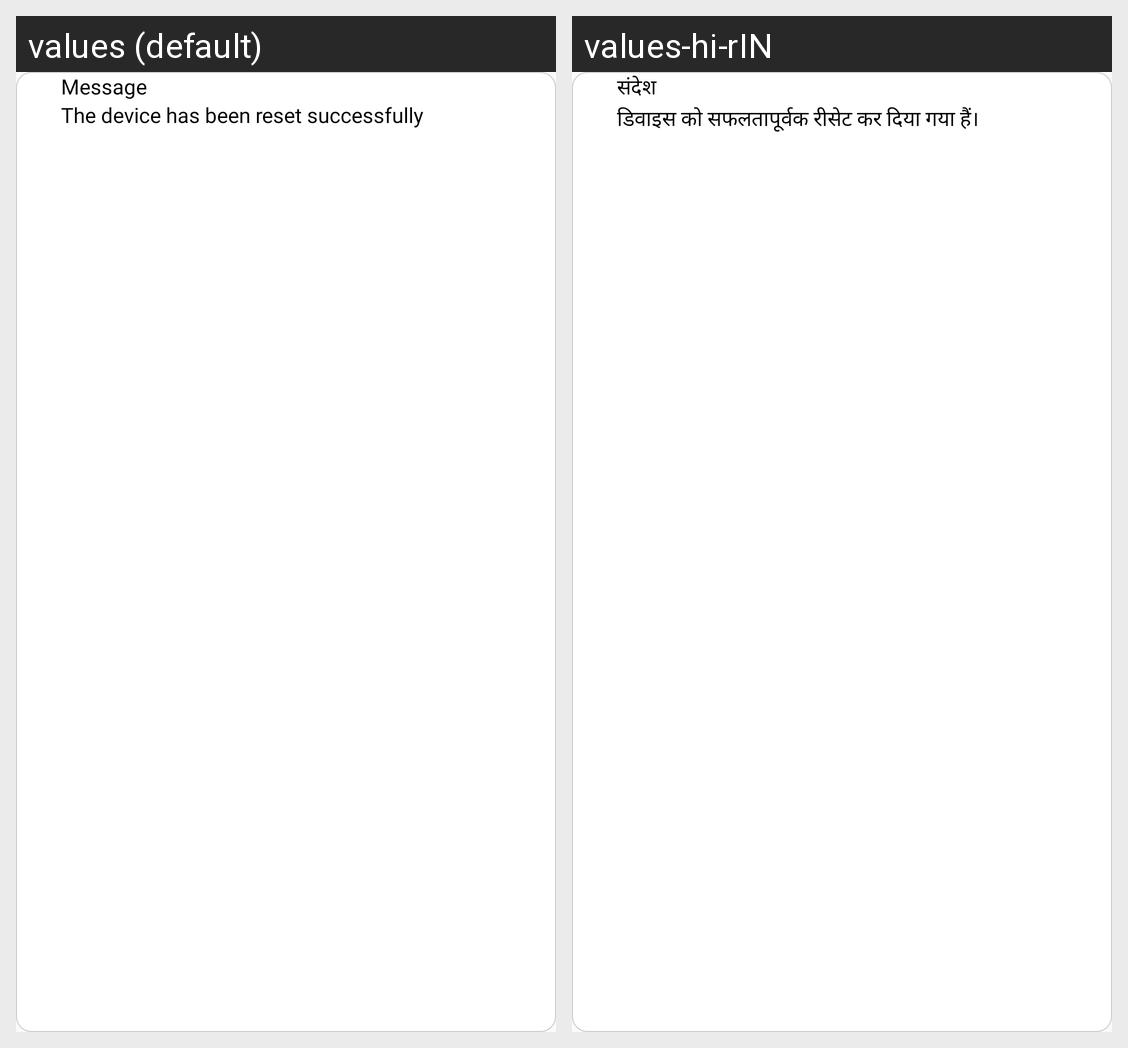

Locale-by-locale string values for the Android screen shown in this grid:
Android screen res/layout/dialog_reset_device_message.xml rendered under 2 locales, left to right: values (default), values-hi-rIN. Device: Nexus 5 (rendered at 1080×1920; each locale shown at half size, 540×960, under a caption strip naming it); theme Theme.CallMangement.
Strings drawn on this screen, with the default value and each locale's value (text and hints the layout hard-codes, and strings that could not be matched under every locale, appear in the picture but are not listed):

message
  values: Message
  values-hi-rIN: संदेश

device_reset_successfully
  values: The device has been reset successfully
  values-hi-rIN: डिवाइस को सफलतापूर्वक रीसेट कर दिया गया हैं।
